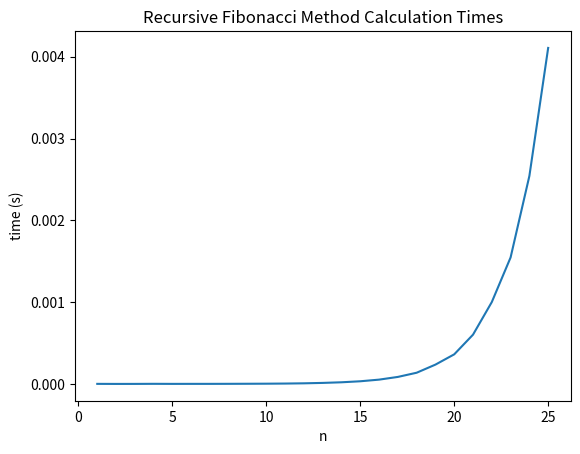
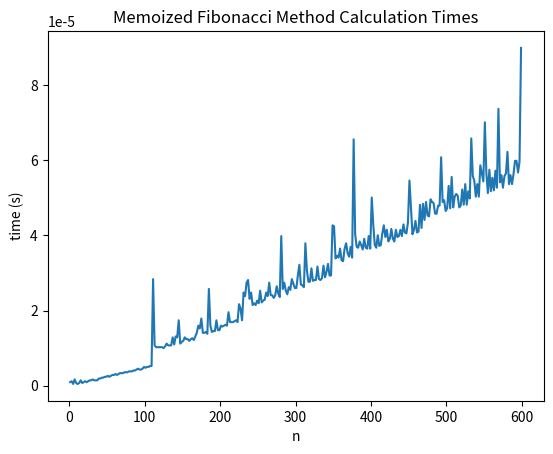
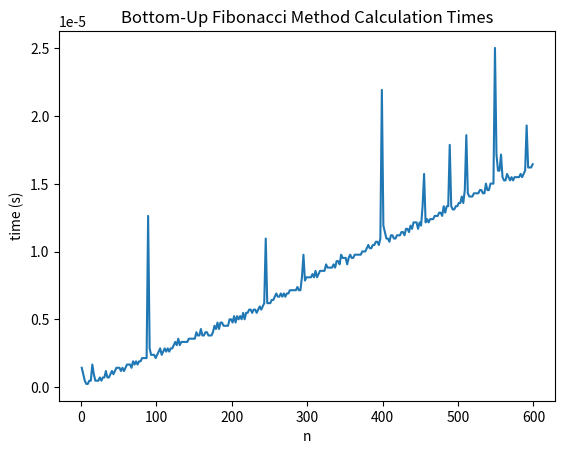

Python code for these plots, in order:

import numpy as np
import time
import matplotlib.pyplot as plt


# bad top down recursion to find and return given nth fibonacci number.
def recursiveFibonacci(nth):

    if (nth <=2):
        return 1
    else:
        return (recursiveFibonacci(nth-1) + recursiveFibonacci(nth-2))
#recursiveFibonacci



# memoized recursive Fibonacci method wrapper method
def memoizedFibonacci(nth):
    # catch fringe/base cases
    if (nth <=2):
        return 1

    #call memoized method to do the work
    else:
        nMinus1, nMinus2 =  memoizedFibonacci2(nth-1)
        return (nMinus1 + nMinus2)
#memoizedFibonacci



# memoized recursive Fibonacci method. Calculates nth value, and 
# returns n value and n-1 value to prevent redundant calculations
def memoizedFibonacci2(nth):
    #base case
    if (nth == 2):
        nMinus1 = 1
        nMinus2 = 0
    else: #recursive call 
        nMinus1, nMinus2 = memoizedFibonacci2(nth-1)
    
    #calculate n value, and return n-1 value for efficiency
    nVal = nMinus1 + nMinus2
    return nVal, nMinus1
#memoizedFibonacci2



# returns value of given nth fibonacci number
def bottomupFibonacci(nth):
    current = 1      # highest calculated fibonacci number
    currentVal = 1   # value of highest calculated number
    lastVal = 0      # value of the current-1 number

    # calculation loop
    while current < nth:
        holder = currentVal
        currentVal = currentVal + lastVal
        lastVal = holder
        current = current +1

    return currentVal
#bottomupFibonacci    




# function to generate linear vector of values from given starting number, with given interval
def genNvec(startingN, samples, rateOfChange):
    toRet = []
    n = startingN
    for i in range(samples):
        toRet.append(n)
        n = n+rateOfChange
    return toRet




# function to generate powers of 2 of given starting number
def genNvecPowersOf2(startingN, samples):
    toRet = []
    n = startingN
    for i in range(samples):
        toRet.append(n)
        n = n *2
    return toRet






#that's right
def main():

    # make n vectors
    nVecA = genNvec(1, 25, 1)
    nVecB = genNvec(1, 300, 2)
    nVecC = genNvec(1, 300, 2)

    # arrays to hold times for algorithms
    aTimes = []
    bTimes = []
    cTimes = []

    #holds results because its sad that they just get thrown away
    aresults = []
    bresults = []
    cresults = []

    # dooda kaka layyyshuns
    for n in nVecA:
        startTime = time.time()
        aresults.append(recursiveFibonacci(n))  
        aTimes.append(time.time() - startTime)

    for n in nVecB:
        startTime = time.time()
        bresults.append(memoizedFibonacci(n))  
        bTimes.append(time.time() - startTime)

    for n in nVecC:
        startTime = time.time()
        cresults.append(bottomupFibonacci(n))  
        cTimes.append(time.time() - startTime)



    # plot results of recursive Fibonacci method
    plt.figure()
    plt.plot(nVecA, aTimes)
    plt.xlabel("n")
    plt.ylabel("time (s)")
    plt.title("Recursive Fibonacci Method Calculation Times")
    plt.show()

    # plot results of memoized and bottom up methods
    plt.figure()
    plt.plot(nVecB, bTimes)
    plt.xlabel("n")
    plt.ylabel("time (s)")
    plt.title("Memoized Fibonacci Method Calculation Times")
    plt.show()

    plt.figure()
    plt.plot(nVecC, cTimes)
    plt.xlabel("n")
    plt.ylabel("time (s)")
    plt.title("Bottom-Up Fibonacci Method Calculation Times")
    plt.show()
    
    return "\n Program ended sucessfully"
#main





# just DO it
print(main())
 




